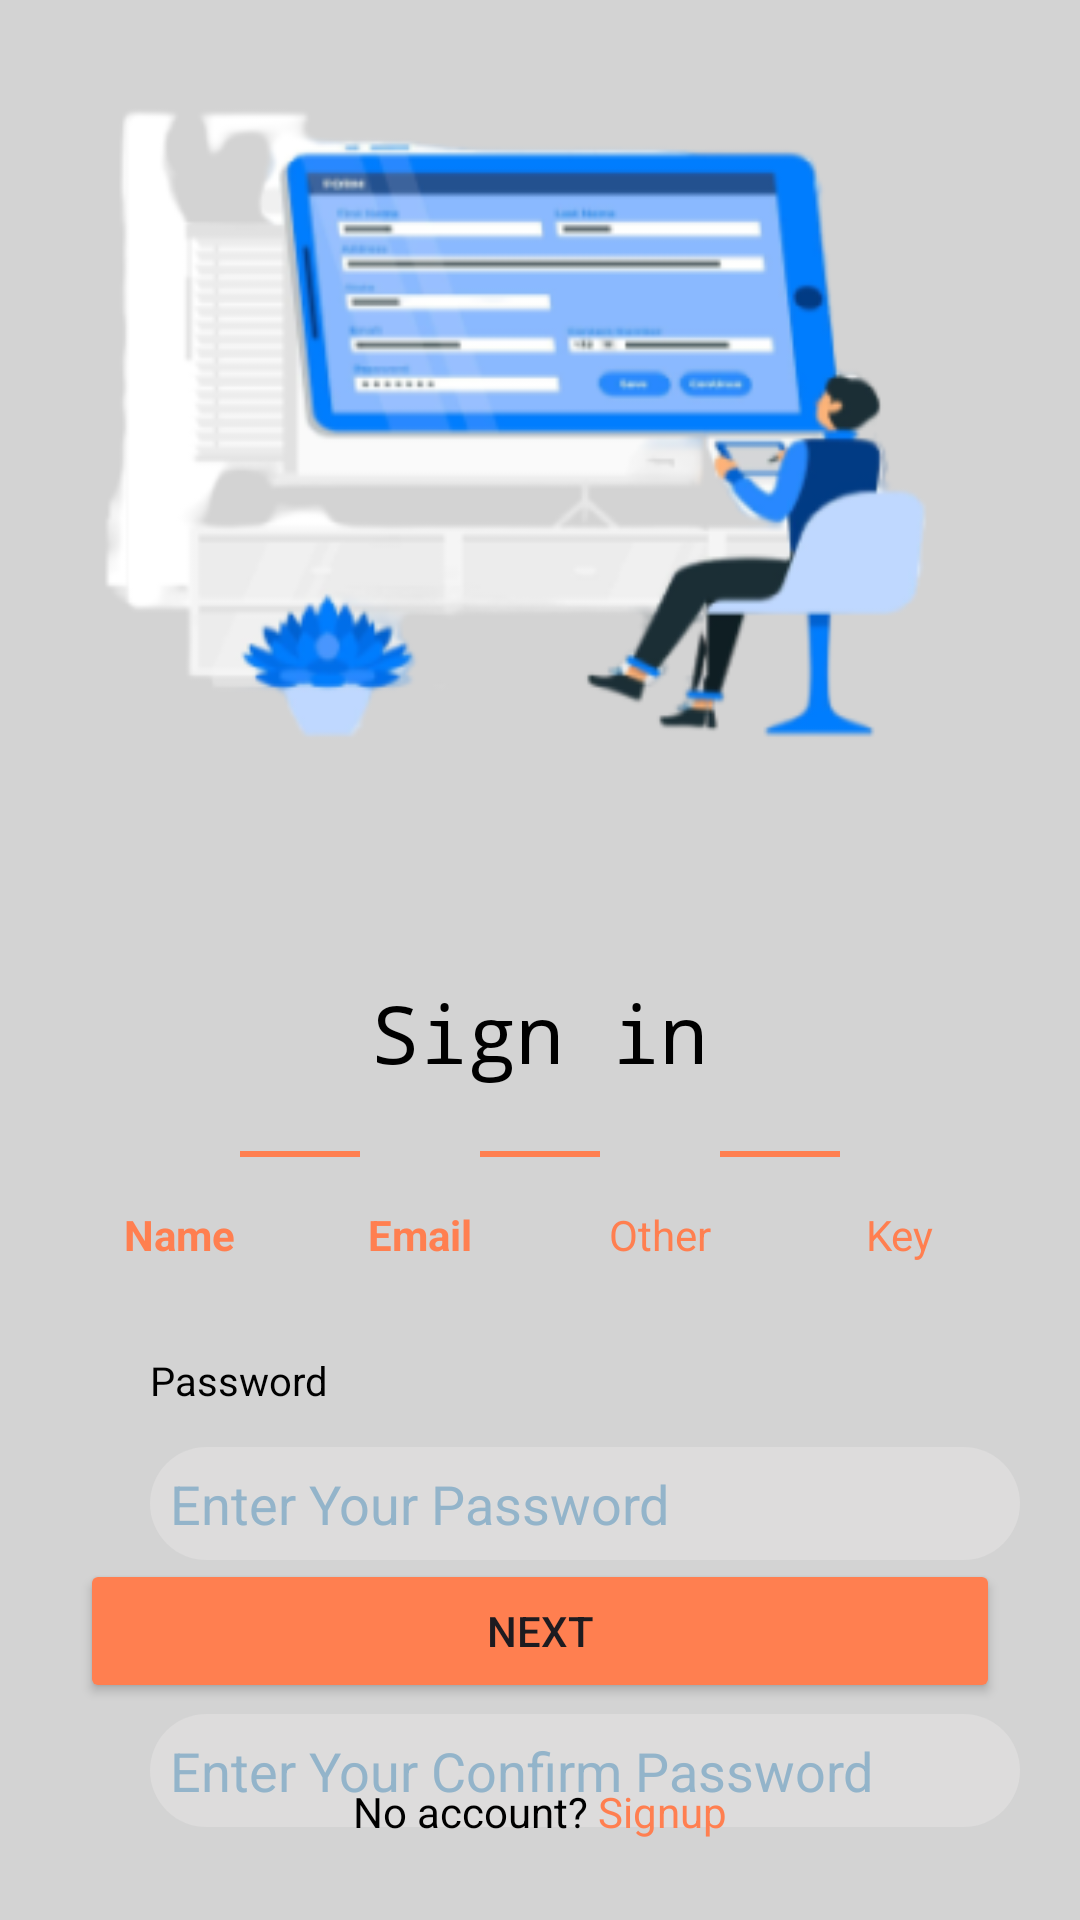

Layout XML and referenced resources for this Android screen:
<!-- AndroidManifest.xml: application theme Theme.AssignmentDataScience -->
<!-- res/layout/activity_pasword.xml -->
<?xml version="1.0" encoding="utf-8"?>
<androidx.constraintlayout.widget.ConstraintLayout
    xmlns:android="http://schemas.android.com/apk/res/android"
    xmlns:app="http://schemas.android.com/apk/res-auto"
    xmlns:tools="http://schemas.android.com/tools"
    android:id="@+id/main"
    android:background="@color/dusky"
    android:layout_width="match_parent"
    android:layout_height="match_parent"
    tools:context=".MainActivity">

    <ImageView
        android:id="@+id/teaching_img"
        android:layout_width="wrap_content"
        android:layout_height="wrap_content"
        android:src="@drawable/signup"
        android:layout_marginLeft="90px"
        app:layout_constraintTop_toTopOf="parent"
        app:layout_constraintStart_toStartOf="parent"
        app:layout_constraintEnd_toEndOf="parent"
        />

    <TextView
        android:id="@+id/txt_signin"
        android:layout_width="wrap_content"
        android:layout_height="wrap_content"
        android:textColor="@color/black"
        android:text="Sign in"
        android:textSize="80px"
        android:layout_marginTop="70px"

        android:fontFamily="monospace"
        app:layout_constraintTop_toBottomOf="@id/teaching_img"
        app:layout_constraintStart_toStartOf="parent"
        app:layout_constraintEnd_toEndOf="parent"
        />

    <LinearLayout
        android:layout_width="match_parent"
        android:layout_height="wrap_content"
        android:orientation="horizontal"
        android:gravity="center"
        android:id="@+id/scolbar"
        app:layout_constraintTop_toBottomOf="@+id/txt_signin"
        tools:ignore="MissingConstraints">

        
        <LinearLayout
            android:layout_width="wrap_content"
            android:layout_height="wrap_content"

            android:orientation="vertical"
            android:gravity="center">

            <ImageView
                android:id="@+id/step1_circle"
                android:layout_width="40dp"
                android:layout_height="40dp"
                />

            <TextView
                android:layout_width="wrap_content"
                android:layout_height="wrap_content"
                android:text="Name"
                android:textColor="@color/orange"
                android:textStyle="bold"/>
        </LinearLayout>

        
        <View
            android:layout_width="40dp"
            android:layout_height="2dp"
            android:layout_marginBottom="20px"
            android:background="@color/orange"/>

        
        <LinearLayout
            android:layout_width="wrap_content"
            android:layout_height="wrap_content"
            android:orientation="vertical"
            android:gravity="center">

            <ImageView
                android:id="@+id/step2_circle"
                android:layout_width="40dp"
                android:layout_height="40dp"
                />

            <TextView
                android:layout_width="wrap_content"
                android:layout_height="wrap_content"
                android:text="Email"
                android:textColor="@color/orange"
                android:textStyle="bold"/>
        </LinearLayout>

        
        <View
            android:layout_width="40dp"
            android:layout_height="2dp"
            android:layout_marginBottom="20px"
            android:background="@color/orange"/>

        
        <LinearLayout
            android:layout_width="wrap_content"
            android:layout_height="wrap_content"
            android:orientation="vertical"
            android:gravity="center">

            <ImageView
                android:id="@+id/step3_circle"
                android:layout_width="40dp"
                android:layout_height="40dp"
                />

            <TextView
                android:layout_width="wrap_content"
                android:layout_height="wrap_content"
                android:text="Other"
                android:textColor="@color/orange"/>
        </LinearLayout>
        <View
            android:layout_width="40dp"
            android:layout_height="2dp"
            android:layout_marginBottom="20px"
            android:background="@color/orange"/>
        
        <LinearLayout
            android:layout_width="wrap_content"
            android:layout_height="wrap_content"
            android:orientation="vertical"
            android:gravity="center">

            <ImageView
                android:id="@+id/step4_circle"
                android:layout_width="40dp"
                android:layout_height="40dp"
                />

            <TextView
                android:layout_width="wrap_content"
                android:layout_height="wrap_content"
                android:text="Key"
                android:textColor="@color/orange"/>
        </LinearLayout>


    </LinearLayout>
    <LinearLayout
        android:id="@+id/section"
        android:layout_width="match_parent"
        android:layout_height="wrap_content"
        android:orientation="vertical"
        android:layout_marginTop="30dp"
        android:paddingLeft="50dp"
        app:layout_constraintTop_toBottomOf="@id/scolbar"
        app:layout_constraintStart_toStartOf="parent"
        app:layout_constraintEnd_toEndOf="parent">

        <TextView
            android:layout_width="match_parent"
            android:layout_height="wrap_content"
            android:id="@+id/tv_name"
            android:textSize="40px"
            android:text="Password"
            android:textColor="@color/black"
            android:layout_marginBottom="10px" />

        <EditText
            android:layout_width="match_parent"
            android:layout_height="wrap_content"
            android:id="@+id/tv_hint_password"
            android:layout_marginTop="30px"
            android:layout_marginRight="60px"
            android:textColorHint="@color/whitish"
            android:textColor="@color/black"
            android:hint="Enter Your Password"
            android:padding="20px"
            android:background="@drawable/edittext_bg"
            android:inputType="textPassword"
            android:layout_marginBottom="20dp" />

        <TextView
            android:layout_width="match_parent"
            android:layout_height="wrap_content"
            android:id="@+id/tv_rollno"
            android:textSize="40px"
            android:text="Confirm Password"
            android:textColor="@color/black"
            android:layout_marginBottom="10px" />

        <EditText
            android:layout_width="match_parent"
            android:layout_height="wrap_content"
            android:id="@+id/tv_hint_confirm_password"
            android:layout_marginTop="30px"
            android:layout_marginRight="60px"
            android:textColorHint="@color/whitish"
            android:textColor="@color/black"
            android:hint="Enter Your Confirm Password"
            android:padding="20px"
            android:background="@drawable/edittext_bg"
            android:inputType="textPassword"
            android:layout_marginBottom="20dp" >

        </EditText>


    </LinearLayout>

    <Button
        android:id="@+id/btn_next"
        android:layout_width="match_parent"
        android:layout_height="wrap_content"
        android:layout_margin="80px"
        android:text="Next"
        app:layout_constraintBottom_toTopOf="@+id/txttxt"
        android:layout_marginTop="20dp"
        android:backgroundTint="#FF7F50"
        />
    <LinearLayout
        android:layout_width="match_parent"
        android:layout_height="wrap_content"
        android:orientation="horizontal"
        android:gravity="center"
        android:id="@+id/txttxt"
        app:layout_constraintBottom_toBottomOf="parent"
        android:layout_marginBottom="80px"
        >
        
        <TextView
            android:layout_width="wrap_content"
            android:layout_height="wrap_content"
            android:textColor="@color/black"
            android:text="No account? " />

        <TextView
            android:layout_width="wrap_content"
            android:layout_height="wrap_content"
            android:text="Signup"
            android:id="@+id/register"
            android:textColor="#FF7F50"
            android:gravity="center" />

    </LinearLayout>




</androidx.constraintlayout.widget.ConstraintLayout>
<!-- resources referenced by this layout -->
<resources>
  <color name="black">#FF000000</color>
  <color name="dusky">#D3D3D3</color>
  <color name="orange">#FF7F50</color>
  <color name="whitish">#93B4CA</color>
  <!-- drawable edittext_bg (drawable) -->
  <?xml version="1.0" encoding="utf-8"?>
  <shape xmlns:android="http://schemas.android.com/apk/res/android">
  
      <corners
          android:radius="30dp">
  
      </corners>
      <solid android:color="#DDDCDC"></solid>
  </shape>
  <!-- drawable signup: png bitmap (drawable, 51068 bytes) -->
  <style name="Theme.AssignmentDataScience" parent="Base.Theme.AssignmentDataScience" />
  <style name="Base.Theme.AssignmentDataScience" parent="Theme.Material3.DayNight.NoActionBar">
          
          
      </style>
</resources>
